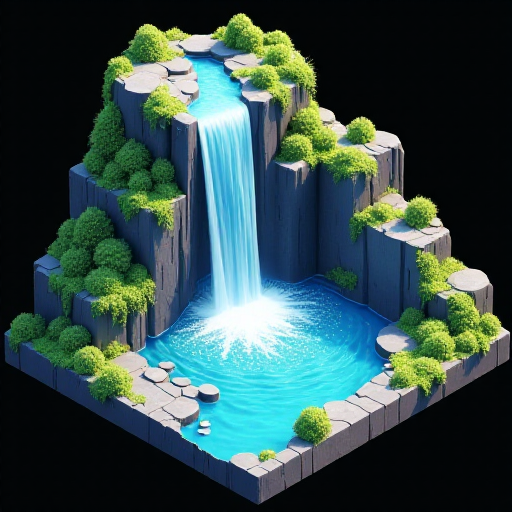
Generation parameters embedded in this image by AUTOMATIC1111 Stable Diffusion web UI or a fork of it (Forge, ...) (PNG 'parameters' text chunk):
Artificial waterfall, in the style of a detailed 3D realistic cartoon isometric city sim, no background or shadows around the tile, omnidirectional lighting, fitting completely in frame, plain black background
Steps: 20, Sampler: Euler, Schedule type: Simple, CFG scale: 1, Distilled CFG Scale: 3.5, Seed: 2677560414, Size: 512x512, Model hash: c161224931, Model: flux1-dev-bnb-nf4, Version: f2.0.1v1.10.1-previous-515-gae9380bd